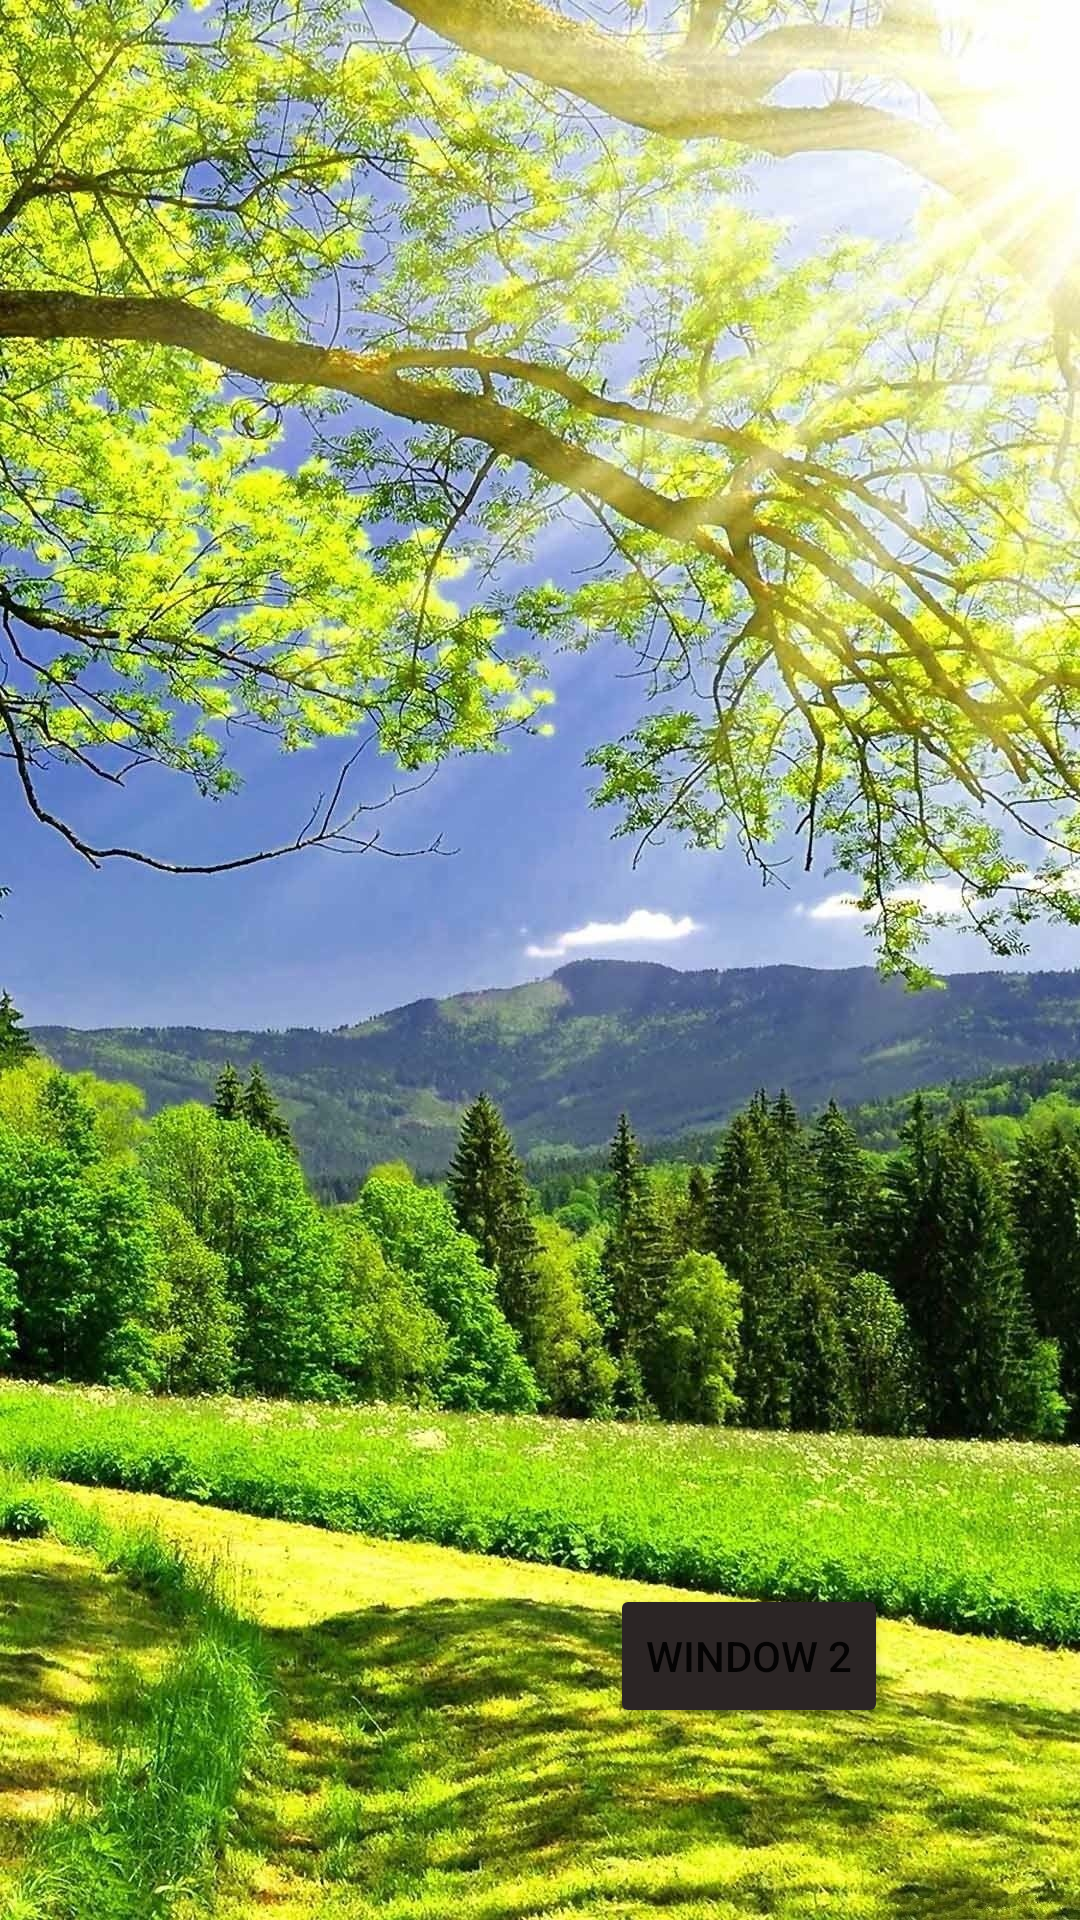

Write the Android layout XML for this screen, with the resource values it uses.
<!-- AndroidManifest.xml: application theme Theme.FLMySQLConnect -->
<!-- res/layout/activity_main.xml -->
<?xml version="1.0" encoding="utf-8"?>
<androidx.constraintlayout.widget.ConstraintLayout xmlns:android="http://schemas.android.com/apk/res/android"
    xmlns:app="http://schemas.android.com/apk/res-auto"
    xmlns:tools="http://schemas.android.com/tools"
    android:layout_width="match_parent"
    android:layout_height="match_parent"
    android:background="@drawable/background"
    tools:context=".MainActivity">

    <Button
        android:id="@+id/to_second"
        android:layout_width="wrap_content"
        android:layout_height="wrap_content"
        android:layout_marginEnd="64dp"
        android:layout_marginBottom="64dp"
        android:backgroundTint="#2B2525"
        android:text="@string/button_to_second_activity_text"
        app:layout_constraintBottom_toBottomOf="parent"
        app:layout_constraintEnd_toEndOf="parent" />
</androidx.constraintlayout.widget.ConstraintLayout>
<!-- resources referenced by this layout -->
<resources>
  <!-- drawable background: jpg bitmap (drawable, 412520 bytes) -->
  <string name="button_to_second_activity_text">Window 2</string>
  <style name="Theme.FLMySQLConnect" parent="Theme.MaterialComponents.DayNight.DarkActionBar">
          
          <item name="colorPrimary">@color/purple_500</item>
          <item name="colorPrimaryVariant">@color/purple_700</item>
          <item name="colorOnPrimary">@color/white</item>
          
          <item name="colorSecondary">@color/teal_200</item>
          <item name="colorSecondaryVariant">@color/teal_700</item>
          <item name="colorOnSecondary">@color/black</item>
          
          <item name="android:statusBarColor">?attr/colorPrimaryVariant</item>
          
      </style>
  <!-- not gathered from this repository: default colours our renderer supplied (Android Studio template values) -->
  <color name="purple_500">#FF6200EE</color>
  <color name="purple_700">#FF3700B3</color>
  <color name="teal_200">#FF03DAC5</color>
  <color name="teal_700">#FF018786</color>
  <color name="black">#FF000000</color>
  <color name="white">#FFFFFFFF</color>
</resources>
